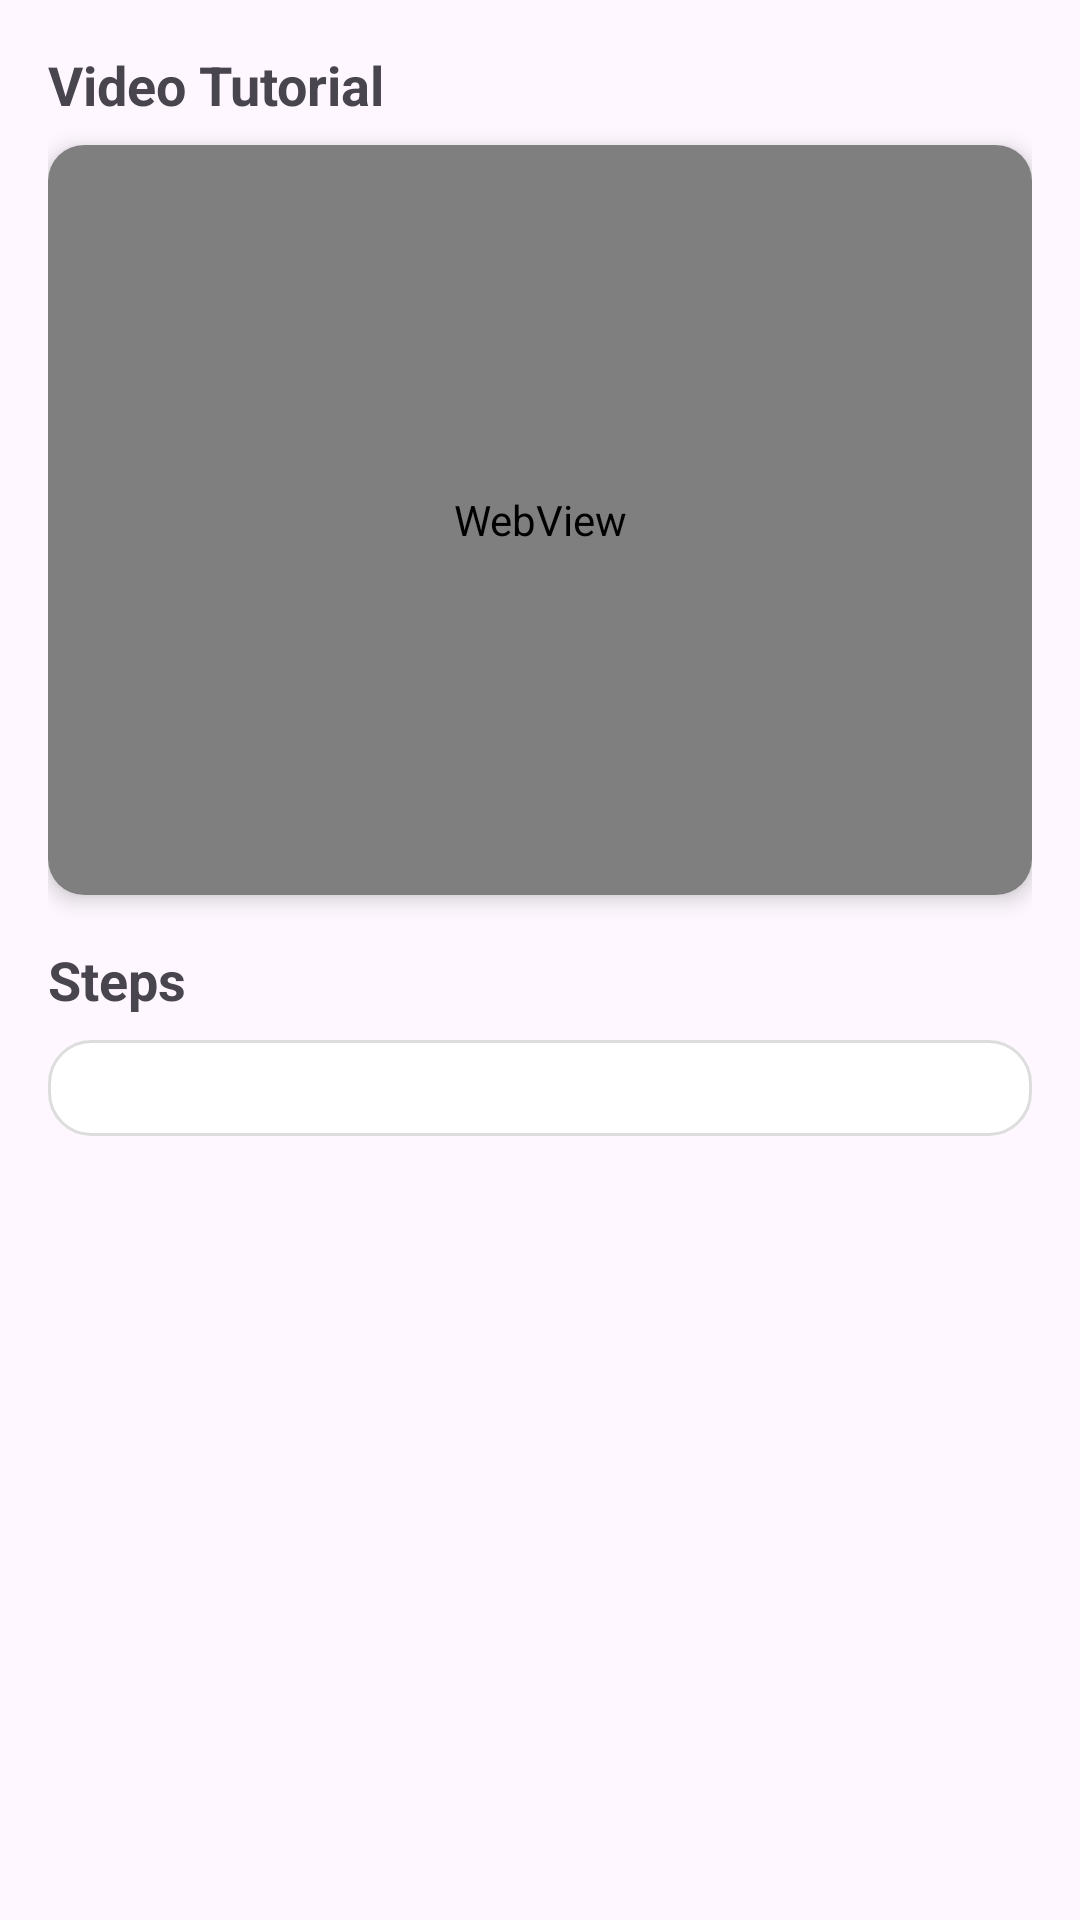

Write the Android layout XML for this screen, with the resource values it uses.
<!-- AndroidManifest.xml: application theme Theme.Crocha -->
<!-- res/layout/fragment_stitch_tutorial.xml -->
<?xml version="1.0" encoding="utf-8"?>
<ScrollView xmlns:android="http://schemas.android.com/apk/res/android"
    xmlns:app="http://schemas.android.com/apk/res-auto"
    android:layout_width="match_parent"
    android:layout_height="match_parent"
    android:fillViewport="true">

    <LinearLayout
        android:layout_width="match_parent"
        android:layout_height="wrap_content"
        android:orientation="vertical"
        android:padding="16dp">

        
        <TextView
            android:layout_width="wrap_content"
            android:layout_height="wrap_content"
            android:text="Video Tutorial"
            android:textSize="18sp"
            android:textStyle="bold"
            android:layout_marginBottom="8dp" />

        <androidx.cardview.widget.CardView
            android:layout_width="match_parent"
            android:layout_height="250dp"
            android:layout_marginBottom="16dp"
            app:cardCornerRadius="12dp"
            app:cardElevation="4dp">

            <WebView
                android:id="@+id/youtubeWebView"
                android:layout_width="match_parent"
                android:layout_height="match_parent" />

        </androidx.cardview.widget.CardView>

        
        <TextView
            android:layout_width="wrap_content"
            android:layout_height="wrap_content"
            android:text="Steps"
            android:textSize="18sp"
            android:textStyle="bold"
            android:layout_marginBottom="8dp" />

        <LinearLayout
            android:id="@+id/stepsContainer"
            android:layout_width="match_parent"
            android:layout_height="wrap_content"
            android:orientation="vertical"
            android:background="@drawable/bg_section_container"
            android:padding="16dp" />

    </LinearLayout>
</ScrollView>
<!-- resources referenced by this layout -->
<resources>
  <!-- drawable bg_section_container (drawable) -->
  <shape xmlns:android="http://schemas.android.com/apk/res/android">
      <solid android:color="#FFF" />
      <corners android:radius="14dp" />
      <stroke android:width="1dp" android:color="#DDD" />
  </shape>
  <style name="Theme.Crocha" parent="Base.Theme.Crocha" />
  <style name="Base.Theme.Crocha" parent="Theme.Material3.DayNight.NoActionBar">
          
          
      </style>
</resources>
